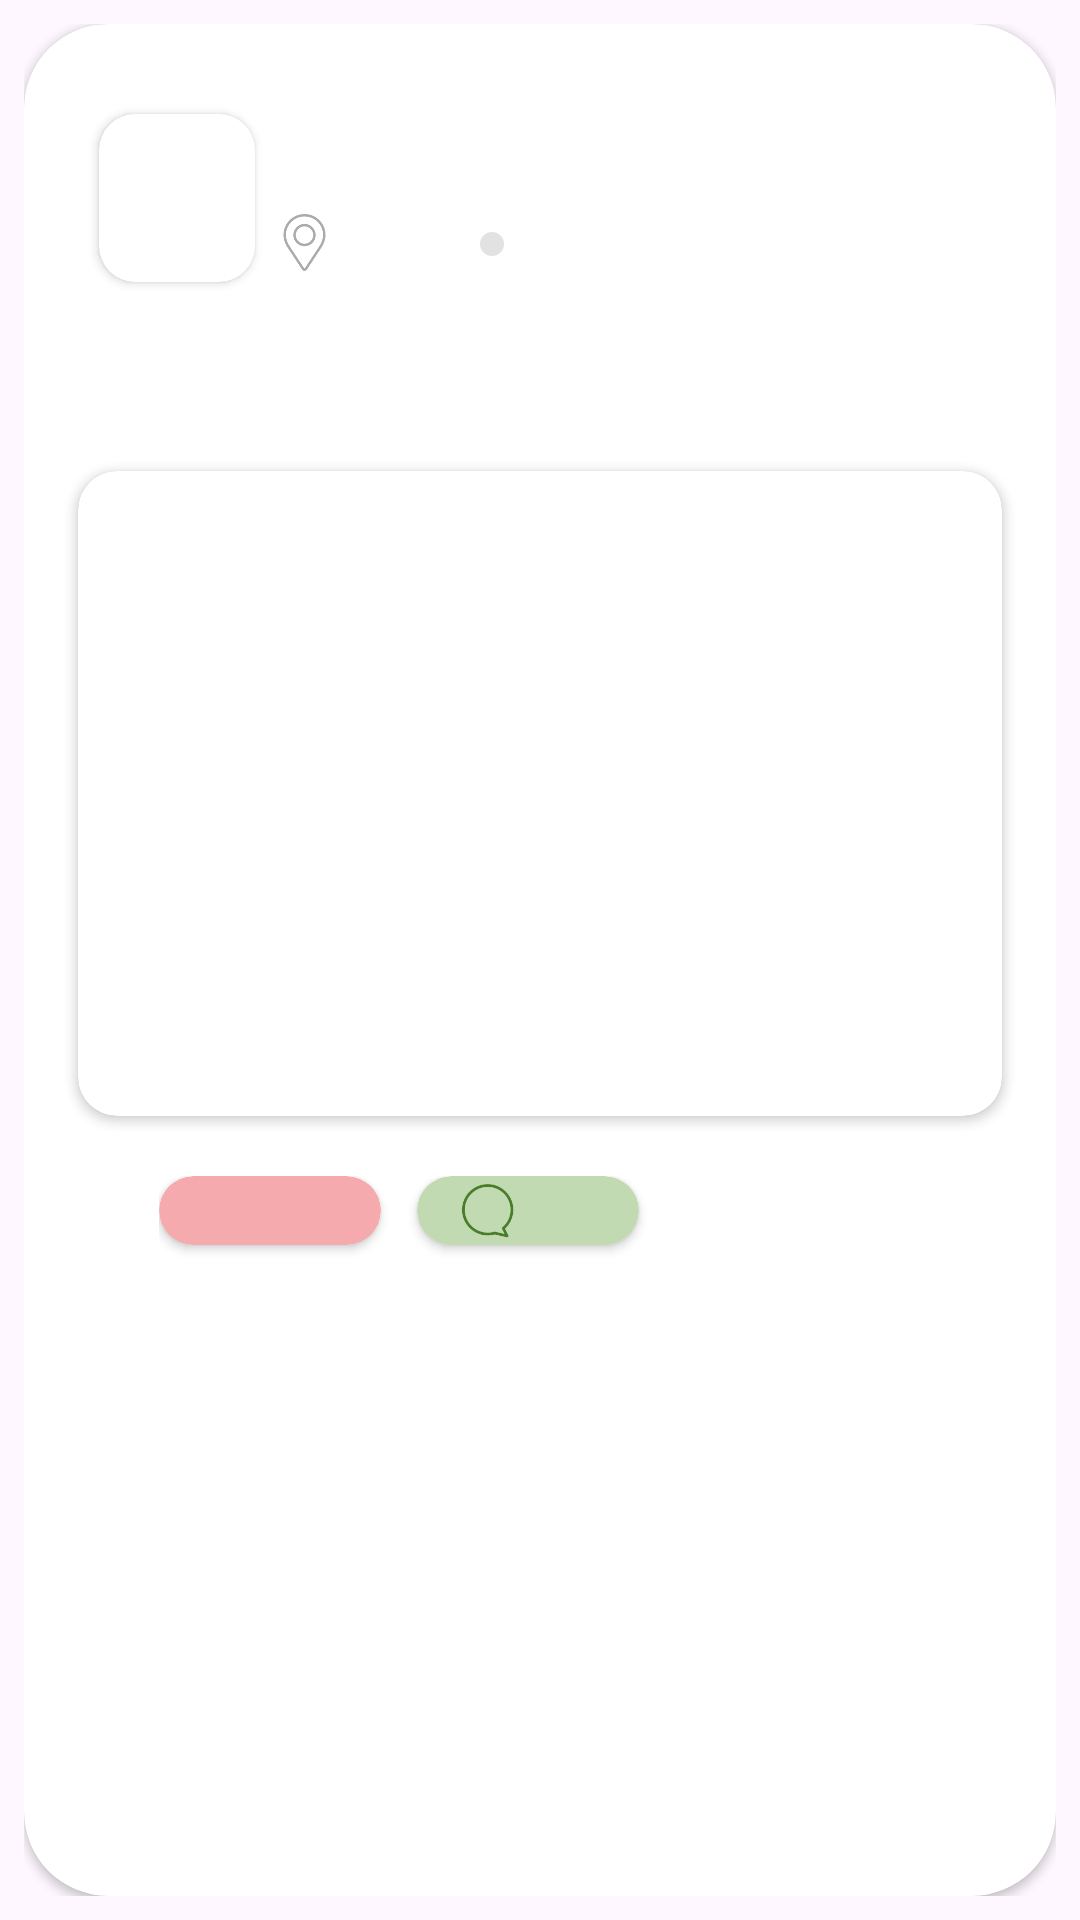

The Android layout XML behind this screen, and the referenced resources:
<!-- AndroidManifest.xml: application theme Base.Theme.JUST_Plant -->
<!-- res/layout/post_item.xml -->
<?xml version="1.0" encoding="utf-8"?>
<RelativeLayout xmlns:android="http://schemas.android.com/apk/res/android"
    android:layout_width="350dp"
    android:layout_height="440dp"
    xmlns:app="http://schemas.android.com/apk/res-auto"
    android:orientation="vertical"
android:padding="8dp"
    android:fitsSystemWindows="true"
    android:gravity="center"
    android:layout_gravity="center">

    <androidx.cardview.widget.CardView
        android:foregroundGravity="center"

        android:layout_width="match_parent"
        android:layout_height="match_parent"
        android:orientation="vertical"
        app:cardCornerRadius="28dp"
        android:elevation="10dp">
        <LinearLayout
            android:layout_width="match_parent"
            android:layout_height="match_parent"
            android:layout_gravity="center_vertical"
            android:orientation="vertical">

            <LinearLayout
                android:layout_width="match_parent"
                android:layout_height="103dp"
                android:orientation="horizontal">



                <androidx.cardview.widget.CardView
                    android:layout_width="52dp"
                    android:layout_height="56dp"
                    android:layout_marginTop="30dp"
                    android:layout_marginLeft="25dp"
                    app:cardCornerRadius="12dp">
                    <ImageView
                        android:id="@+id/image_profile"
                        android:layout_width="match_parent"
                        android:layout_height="match_parent"
                        android:scaleType="centerCrop" />
                </androidx.cardview.widget.CardView>

                <LinearLayout
                    android:layout_width="match_parent"
                    android:layout_height="match_parent"
                    android:layout_marginTop="35dp"
                    android:orientation="vertical">
                    <LinearLayout
                        android:layout_width="match_parent"
                        android:layout_height="wrap_content"
                        android:orientation="horizontal">
                        <TextView
                            android:id="@+id/postAuthorName"
                            android:layout_width="wrap_content"
                            android:layout_height="wrap_content"
                            android:layout_marginStart="15dp"
                            android:textColor="@color/black"
                            android:textSize="15dp"
                            android:textStyle="bold"/>

                        <ImageView
                            android:layout_marginTop="4dp"
                            android:id="@+id/checkExpertPost"
                            android:layout_width="15dp"
                            android:layout_height="15dp"
                            android:layout_marginStart="5dp"/>

                        <ImageView
                            android:id="@+id/edit_post_btn"
                            android:layout_marginStart="120dp"
                            android:layout_width="20dp"
                            android:layout_height="20dp"
                            android:src="@drawable/edit1"
                            android:layout_alignParentEnd="true"
                            android:visibility="gone"/>

                        <ImageView
                            android:id="@+id/delete_post_btn"
                            android:layout_marginStart="2dp"
                            android:layout_width="34dp"
                            android:layout_height="23dp"
                            android:src="@drawable/cancel3"
                            android:layout_alignParentEnd="true"
                            android:visibility="gone"/>

                    </LinearLayout>

                    <LinearLayout
                        android:layout_width="match_parent"
                        android:layout_height="match_parent"
                        android:layout_marginStart="7dp"
                        android:layout_marginTop="8dp"
                        android:orientation="horizontal">

                        <ImageView
                            android:layout_width="19dp"
                            android:layout_height="19dp"
                            android:src="@drawable/pin"/>
                        <TextView
                            android:id="@+id/location"
                            android:layout_width="wrap_content"
                            android:layout_height="wrap_content"
                            android:layout_marginStart="4dp"
                            android:textColor="@color/app_gray"/>

                        <ImageView
                            android:layout_width="8dp"
                            android:layout_height="8dp"
                            android:layout_marginStart="45dp"
                            android:src="@drawable/gray_circle"
                            android:layout_marginTop="6dp"/>

                        <TextView
                            android:id="@+id/postdate"
                            android:layout_width="wrap_content"
                            android:layout_height="wrap_content"
                            android:layout_marginStart="8dp"
                            android:textColor="@color/app_gray"/>
                    </LinearLayout>
                </LinearLayout>

            </LinearLayout>

            <TextView
                android:id="@+id/post_description"
                android:layout_marginTop="5dp"
                android:layout_width="280dp"
                android:layout_height="36dp"
                android:layout_gravity="center"
                android:textSize="14dp"/>

            <androidx.cardview.widget.CardView
                android:layout_marginTop="5dp"
                android:layout_width="308dp"
                android:layout_height="215dp"
                app:cardCornerRadius="13dp"
                android:layout_gravity="center">

                <ImageView
                    android:id="@+id/post_image"
                    android:layout_width="match_parent"
                    android:layout_height="match_parent"
                    android:scaleType="centerCrop" />
            </androidx.cardview.widget.CardView>

            <LinearLayout
                android:layout_width="match_parent"
                android:layout_height="match_parent"
                android:orientation="horizontal"
                android:layout_marginTop="20dp"
                android:layout_marginStart="45dp">

                <androidx.cardview.widget.CardView
                    android:layout_width="74dp"
                    android:layout_height="23dp"
                    app:cardCornerRadius="12dp"
                    app:cardBackgroundColor="#F5ABAE">

                    <ImageView
                        android:id="@+id/like_btn"
                        android:layout_width="21dp"
                        android:layout_height="21dp"
                        android:layout_marginStart="12dp"
                        android:src="@drawable/unlike"
                        android:layout_marginTop="1dp"/>

                    <TextView
                        android:id="@+id/like_count"
                        android:layout_width="wrap_content"
                        android:layout_height="wrap_content"
                        android:layout_marginStart="39dp"
                        android:layout_marginTop="2dp"
                        android:textColor="@color/white"
                        android:textSize="14sp"
                        android:textStyle="bold"/>

                </androidx.cardview.widget.CardView>

                <androidx.cardview.widget.CardView
                    android:layout_width="74dp"
                    android:layout_height="23dp"
                    app:cardCornerRadius="12dp"
                    android:layout_marginStart="12dp"
                    app:cardBackgroundColor="#C1DAB2">

                    <ImageView
                        android:id="@+id/comment_btn"
                        android:layout_width="23dp"
                        android:layout_height="23dp"
                        android:layout_marginStart="12dp"
                        android:src="@drawable/comment" />

                    <TextView
                        android:id="@+id/comment_count"
                        android:layout_width="wrap_content"
                        android:layout_height="wrap_content"
                        android:layout_marginStart="39dp"
                        android:layout_marginTop="2dp"
                        android:textColor="@color/white"
                        android:textSize="14sp"
                        android:textStyle="bold"/>

                </androidx.cardview.widget.CardView>


            </LinearLayout>


        </LinearLayout>


    </androidx.cardview.widget.CardView>
</RelativeLayout>
<!-- resources referenced by this layout -->
<resources>
  <color name="app_gray">#B1B1B1</color>
  <color name="black">#FF000000</color>
  <color name="white">#FFFFFFFF</color>
  <!-- drawable cancel3: png bitmap (drawable, 2669 bytes) -->
  <!-- drawable comment: png bitmap (drawable, 4156 bytes) -->
  <!-- drawable edit1: png bitmap (drawable, 1432 bytes) -->
  <!-- drawable gray_circle (drawable) -->
  <?xml version="1.0" encoding="utf-8"?>
  <selector xmlns:android="http://schemas.android.com/apk/res/android">
  <item>
  
      <shape android:shape="oval">
      <solid android:color="#5CAFAFAF"/>
      <size
          android:width="8.5dp"
          android:height="8.5dp"/>
      </shape>
  </item>
  </selector>
  <!-- drawable pin: png bitmap (drawable, 6212 bytes) -->
  <style name="Base.Theme.JUST_Plant" parent="Theme.Material3.DayNight.NoActionBar">
          
          <item name="colorPrimary">@color/app_green</item>
          
          <item name="colorPrimaryDark">@color/app_green</item>
          
          <item name="colorAccent">@color/app_green</item>
          
          <item name="android:textColor">@color/black</item>
  
  
  
  
      </style>
  <color name="app_green">#4A7A2A</color>
</resources>
